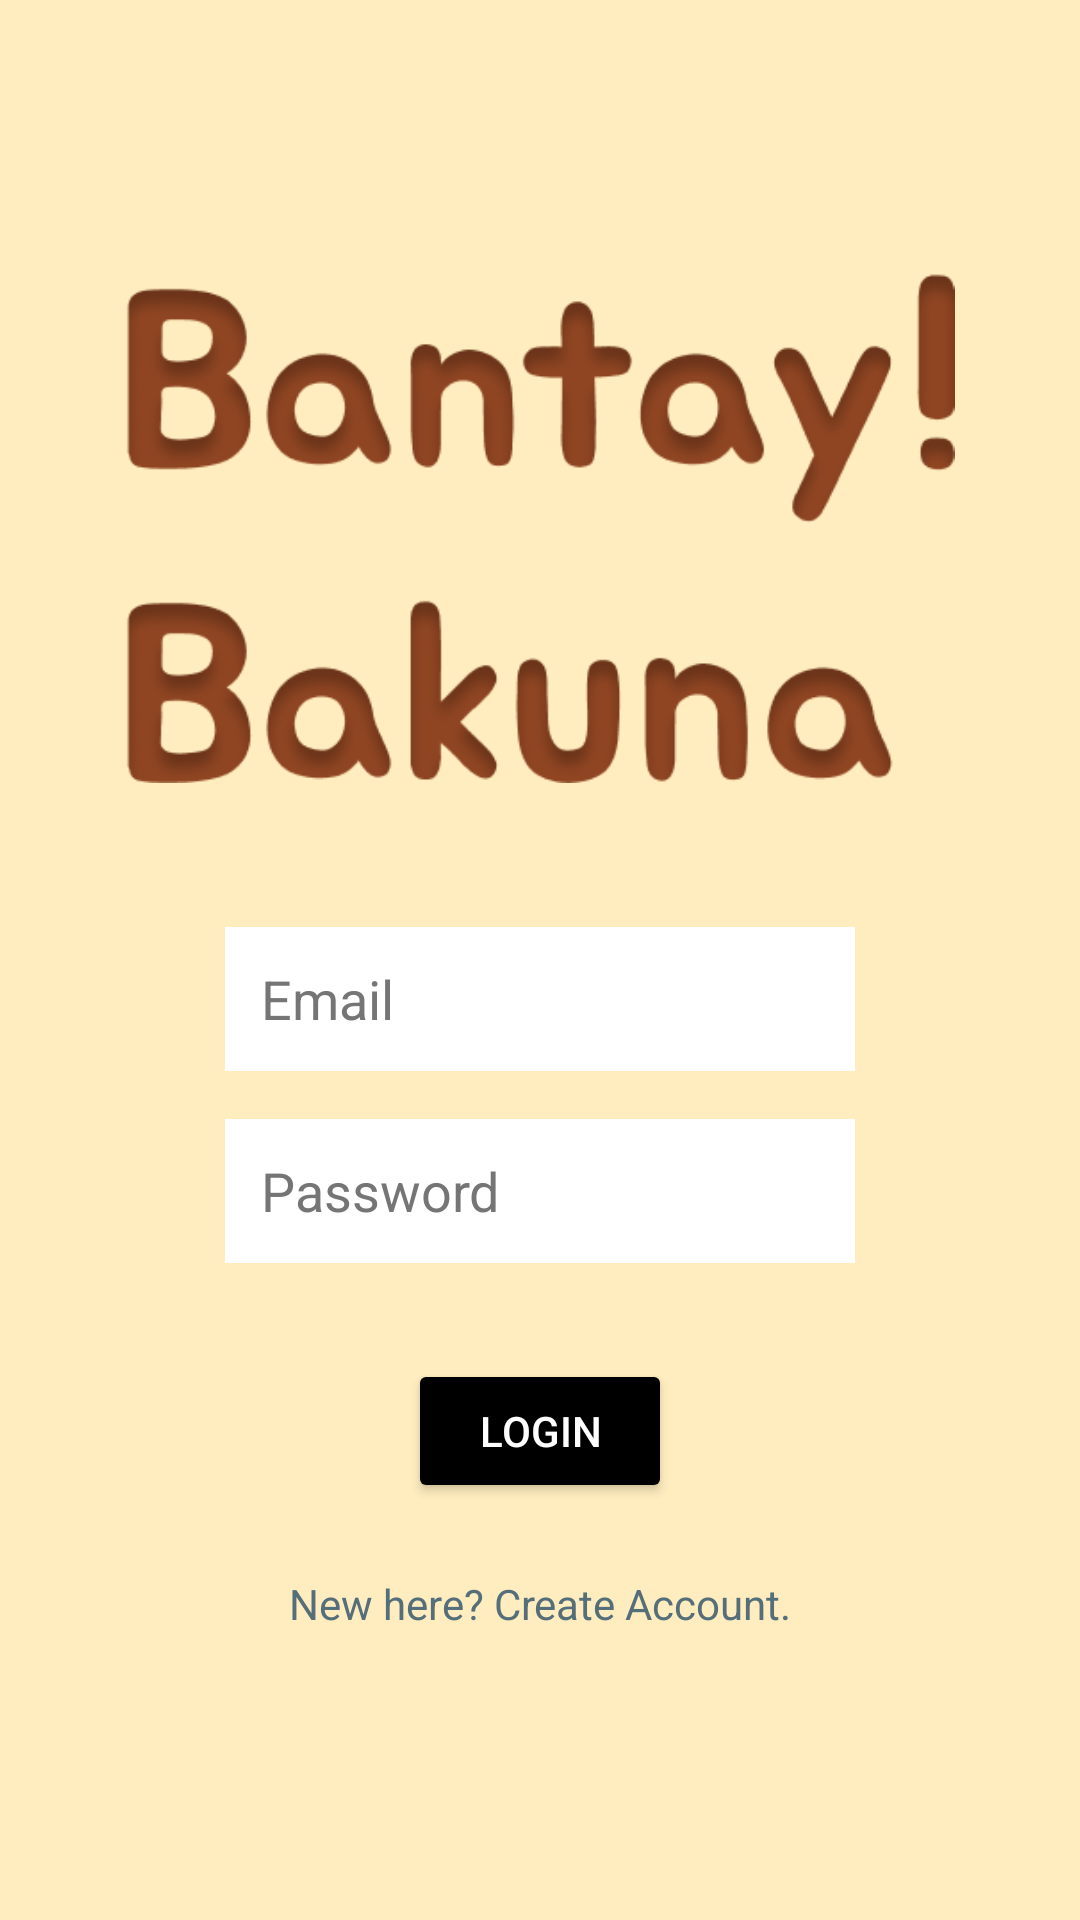

This screen was rendered from an Android layout file. Write that file and the resources it references.
<!-- AndroidManifest.xml: application theme Theme.BantayBakuna -->
<!-- res/layout/activity_login.xml -->
<?xml version="1.0" encoding="utf-8"?>
<androidx.constraintlayout.widget.ConstraintLayout xmlns:android="http://schemas.android.com/apk/res/android"
    xmlns:app="http://schemas.android.com/apk/res-auto"
    xmlns:tools="http://schemas.android.com/tools"
    android:id="@+id/login_layout"
    android:layout_width="match_parent"
    android:layout_height="match_parent"
    android:background="@drawable/background"
    android:padding="16dp"
    tools:context=".LoginActivity">

    <ImageView
        android:id="@+id/Title"
        android:layout_width="280dp"
        android:layout_height="170dp"
        android:layout_marginTop="48dp"
        android:adjustViewBounds="true"
        android:contentDescription="@string/bantay_bakuna_title"
        android:maxWidth="284dp"
        app:layout_constraintBottom_toTopOf="@+id/editTextLoginEmail"         app:layout_constraintEnd_toEndOf="parent"
        app:layout_constraintStart_toStartOf="parent"
        app:layout_constraintTop_toTopOf="parent"
        app:layout_constraintVertical_chainStyle="packed"
        app:srcCompat="@drawable/bantay_bakuna_title" />

    <EditText
        android:id="@+id/editTextLoginEmail"         android:layout_width="wrap_content"
        android:layout_height="wrap_content"
        android:layout_marginStart="32dp"
        android:layout_marginTop="48dp"
        android:layout_marginEnd="32dp"
        android:autofillHints="emailAddress"
        android:background="@android:color/white"
        android:ems="10"
        android:hint="@string/email"
        android:inputType="textEmailAddress"
        android:minHeight="48dp"
        android:paddingStart="12dp"
        android:paddingEnd="12dp"
        android:textColorHint="#757575"
        app:layout_constraintBottom_toTopOf="@+id/editTextLoginPassword"         app:layout_constraintEnd_toEndOf="parent"
        app:layout_constraintStart_toStartOf="parent"
        app:layout_constraintTop_toBottomOf="@+id/Title" />

    <EditText
        android:id="@+id/editTextLoginPassword"         android:layout_width="wrap_content"
        android:layout_height="wrap_content"
        android:layout_marginStart="32dp"
        android:layout_marginTop="16dp"
        android:layout_marginEnd="32dp"
        android:autofillHints="password"
        android:background="@android:color/white"
        android:ems="10"
        android:hint="@string/password"
        android:inputType="textPassword"
        android:minHeight="48dp"
        android:paddingStart="12dp"
        android:paddingEnd="12dp"
        android:textColorHint="#757575"
        app:layout_constraintBottom_toTopOf="@+id/buttonLogin"         app:layout_constraintEnd_toEndOf="parent"
        app:layout_constraintStart_toStartOf="parent"
        app:layout_constraintTop_toBottomOf="@+id/editTextLoginEmail" />

    <Button
        android:id="@+id/buttonLogin"         android:layout_width="wrap_content"
        android:layout_height="wrap_content"
        android:layout_marginStart="32dp"
        android:layout_marginTop="32dp"
        android:layout_marginEnd="32dp"
        android:text="@string/login"
        android:textColor="@android:color/white"
        app:backgroundTint="@color/black"
        app:layout_constraintBottom_toTopOf="@+id/textGoToRegister"
        app:layout_constraintEnd_toEndOf="parent"
        app:layout_constraintStart_toStartOf="parent"
        app:layout_constraintTop_toBottomOf="@+id/editTextLoginPassword" />

    <TextView
        android:id="@+id/textGoToRegister"         android:layout_width="wrap_content"
        android:layout_height="wrap_content"
        android:layout_marginTop="16dp"
        android:layout_marginBottom="32dp"
        android:clickable="true"
        android:focusable="true"
        android:minHeight="48dp"
        android:padding="8dp"
        android:text="@string/new_here_create_account"
        android:textColor="#546E7A"
        app:layout_constraintBottom_toBottomOf="parent"
        app:layout_constraintEnd_toEndOf="parent"
        app:layout_constraintStart_toStartOf="parent"
        app:layout_constraintTop_toBottomOf="@+id/buttonLogin" />
</androidx.constraintlayout.widget.ConstraintLayout>
<!-- resources referenced by this layout -->
<resources>
  <color name="black">#FF000000</color>
  <!-- drawable background: png bitmap (drawable, 4909 bytes) -->
  <!-- drawable bantay_bakuna_title: png bitmap (drawable, 38833 bytes) -->
  <string name="bantay_bakuna_title" />
  <string name="email">Email</string>
  <string name="login">Login</string>
  <string name="new_here_create_account">New here? Create Account.</string>
  <string name="password">Password</string>
  <style name="Theme.BantayBakuna" parent="Base.Theme.BantayBakuna" />
  <style name="Base.Theme.BantayBakuna" parent="Theme.Material3.DayNight.NoActionBar">
  
      </style>
</resources>
